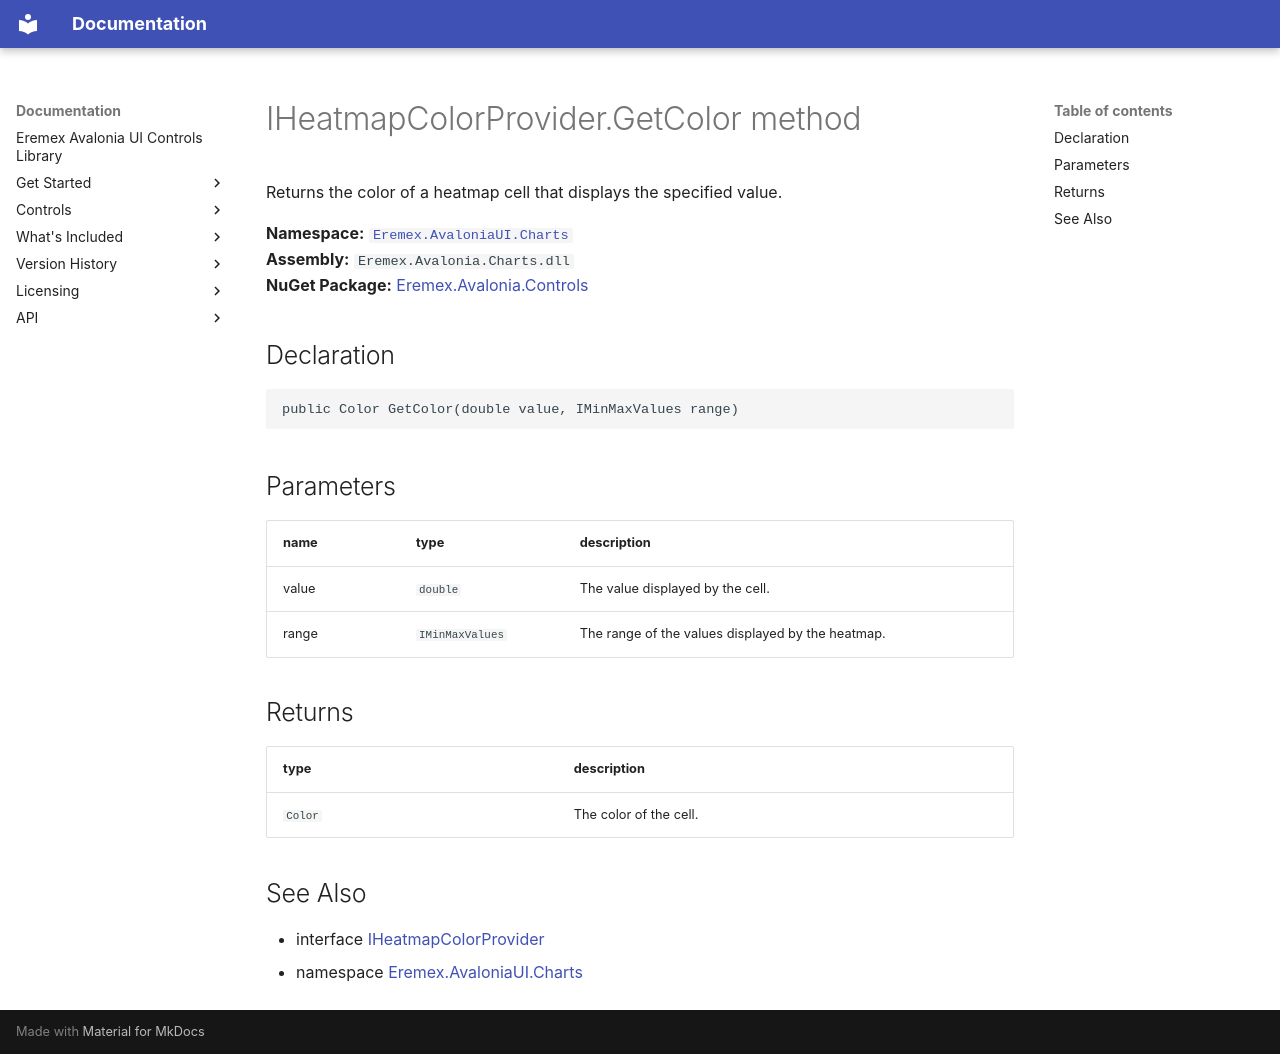

repository: Eremex/controls-doc · page: API/Eremex.AvaloniaUI.Charts/IHeatmapColorProvider/GetColor/index.html · generator: mkdocs

# IHeatmapColorProvider.GetColor method

Returns the color of a heatmap cell that displays the specified value.

**Namespace:** [`Eremex.AvaloniaUI.Charts`](../index.md)  
**Assembly:** `Eremex.Avalonia.Charts.dll`  
**NuGet Package:** [Eremex.Avalonia.Controls](https://www.nuget.org/packages/Eremex.Avalonia.Controls)

## Declaration

```csharp
public Color GetColor(double value, IMinMaxValues range)
```

## Parameters

| name | type | description |
| --- | --- | --- |
| value | `double` | The value displayed by the cell. |
| range | `IMinMaxValues` | The range of the values displayed by the heatmap. |

## Returns

| type | description |
| --- | --- |
| `Color` | The color of the cell. |

## See Also

* interface [IHeatmapColorProvider](../IHeatmapColorProvider.md)
* namespace [Eremex.AvaloniaUI.Charts](../index.md)

<!-- DO NOT EDIT: generated by xmldocmd for Eremex.Avalonia.Charts.dll -->
